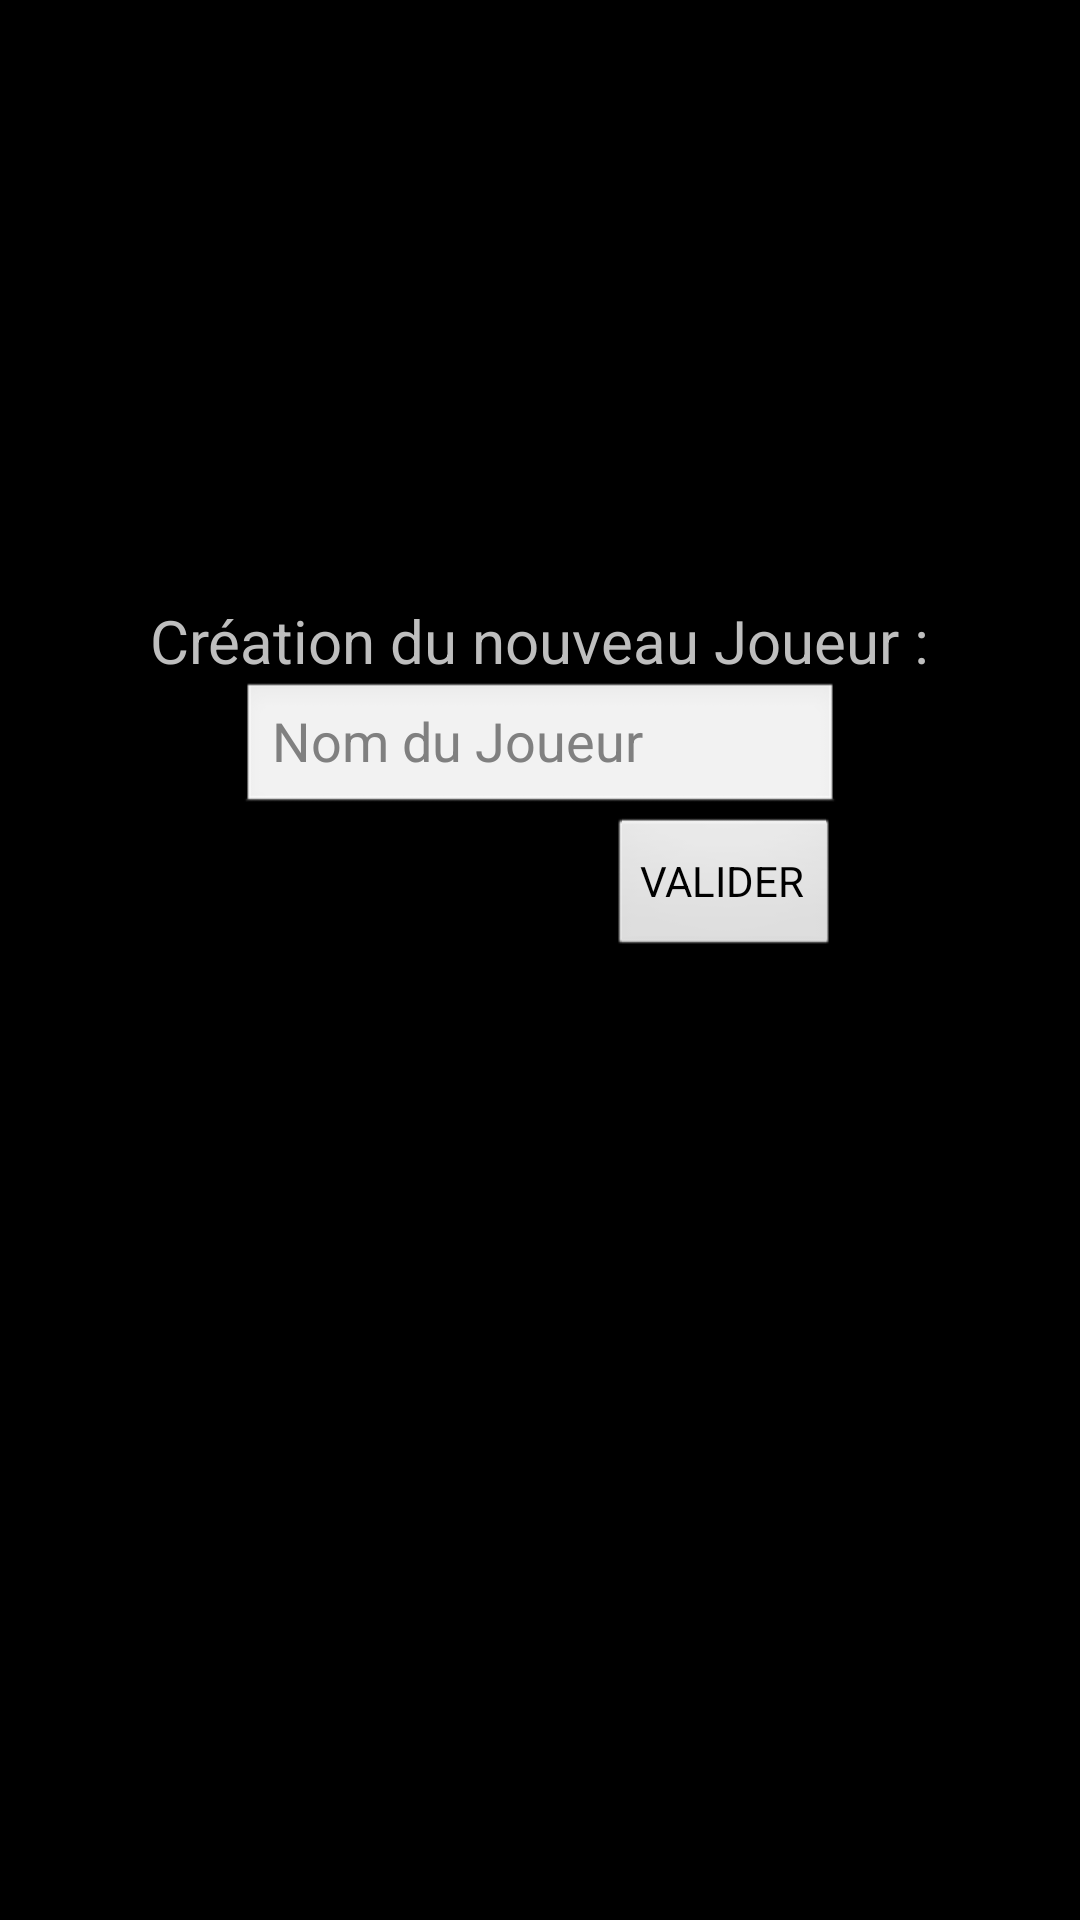

This screen was rendered from an Android layout file. Write that file and the resources it references.
<!-- AndroidManifest.xml: application theme android:Theme.Black.NoTitleBar.Fullscreen -->
<!-- res/layout/new_player.xml -->
<android.support.constraint.ConstraintLayout
    xmlns:android="http://schemas.android.com/apk/res/android"
    xmlns:app="http://schemas.android.com/apk/res-auto"
    android:layout_width="match_parent"
    android:layout_height="match_parent">

    <TextView
        android:layout_width="wrap_content"
        android:layout_height="wrap_content"
        android:text="Création du nouveau Joueur :"
        android:textSize="20sp"
        android:layout_marginStart="30dp"
        android:layout_marginEnd="30dp"
        android:layout_marginTop="200dp"
        app:layout_constraintStart_toStartOf="parent"
        app:layout_constraintEnd_toEndOf="parent"
        app:layout_constraintTop_toTopOf="parent"
        android:id="@+id/newplayertext"/>

    <EditText
        android:layout_width = "200dp"
        android:layout_height = "45dp"
        android:hint="Nom du Joueur"
        android:inputType = "text"
        app:layout_constraintTop_toBottomOf="@id/newplayertext"
        app:layout_constraintStart_toStartOf="parent"
        app:layout_constraintEnd_toEndOf="parent"
        android:id="@+id/editplayername"/>

    <Button
        android:layout_width="wrap_content"
        android:layout_height="wrap_content"
        android:onClick="endPlayer"
        android:text="@string/Validate"
        app:layout_constraintEnd_toEndOf="@id/editplayername"
        app:layout_constraintTop_toBottomOf="@id/editplayername"
        android:id="@+id/buttonnewplayer"/>
    
</android.support.constraint.ConstraintLayout>
<!-- resources referenced by this layout -->
<resources>
  <string name="Validate">VALIDER</string>
</resources>
